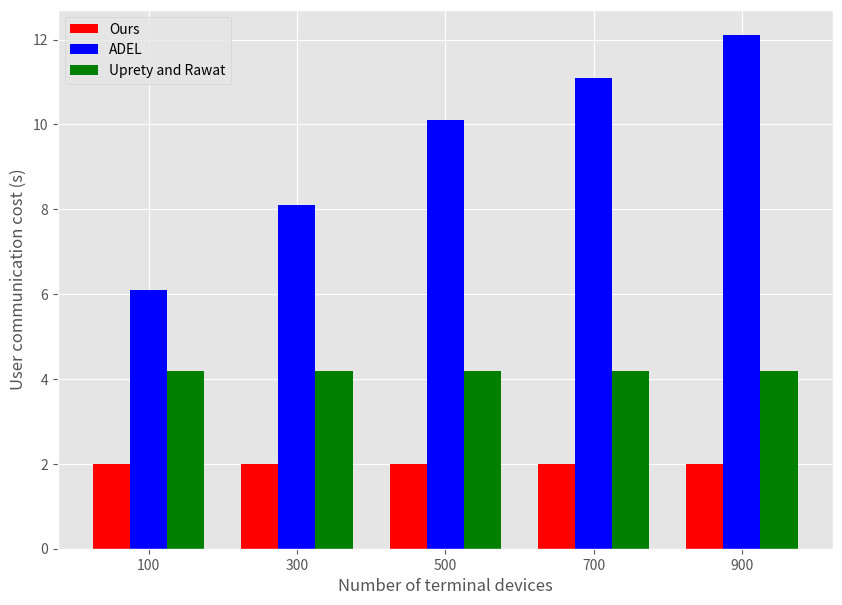

The matplotlib source for this figure:
import numpy as np
import matplotlib.pyplot as plt

#matplotlib inline

plt.style.use("ggplot")
shops = ["100", "300", "500", "700", "900"]
sales_product_1 = [2, 2, 2, 2, 2]
sales_product_2 = [6.1, 8.1, 10.1, 11.1, 12.1]
sales_product_3 = [4.2, 4.2, 4.2, 4.2, 4.2]

# 创建分组柱状图，需要自己控制x轴坐标
xticks = np.arange(len(shops))

fig, ax = plt.subplots(figsize=(10, 7))
# 所有门店第一种产品的销量，注意控制柱子的宽度，这里选择0.25
ax.bar(xticks, sales_product_1, width=0.25, label="Ours", color="red")
# 所有门店第二种产品的销量，通过微调x轴坐标来调整新增柱子的位置
ax.bar(xticks + 0.25, sales_product_2, width=0.25, label="ADEL", color="blue")
# 所有门店第三种产品的销量，继续微调x轴坐标调整新增柱子的位置
ax.bar(xticks + 0.5, sales_product_3, width=0.25, label="Uprety and Rawat", color="green")

#ax.set_title("User Computing Cost Comparison", fontsize=15)
ax.set_xlabel("Number of terminal devices")
ax.set_ylabel("User communication cost (s)")
ax.legend()

# 最后调整x轴标签的位置
ax.set_xticks(xticks + 0.25)
ax.set_xticklabels(shops)
plt.show()
